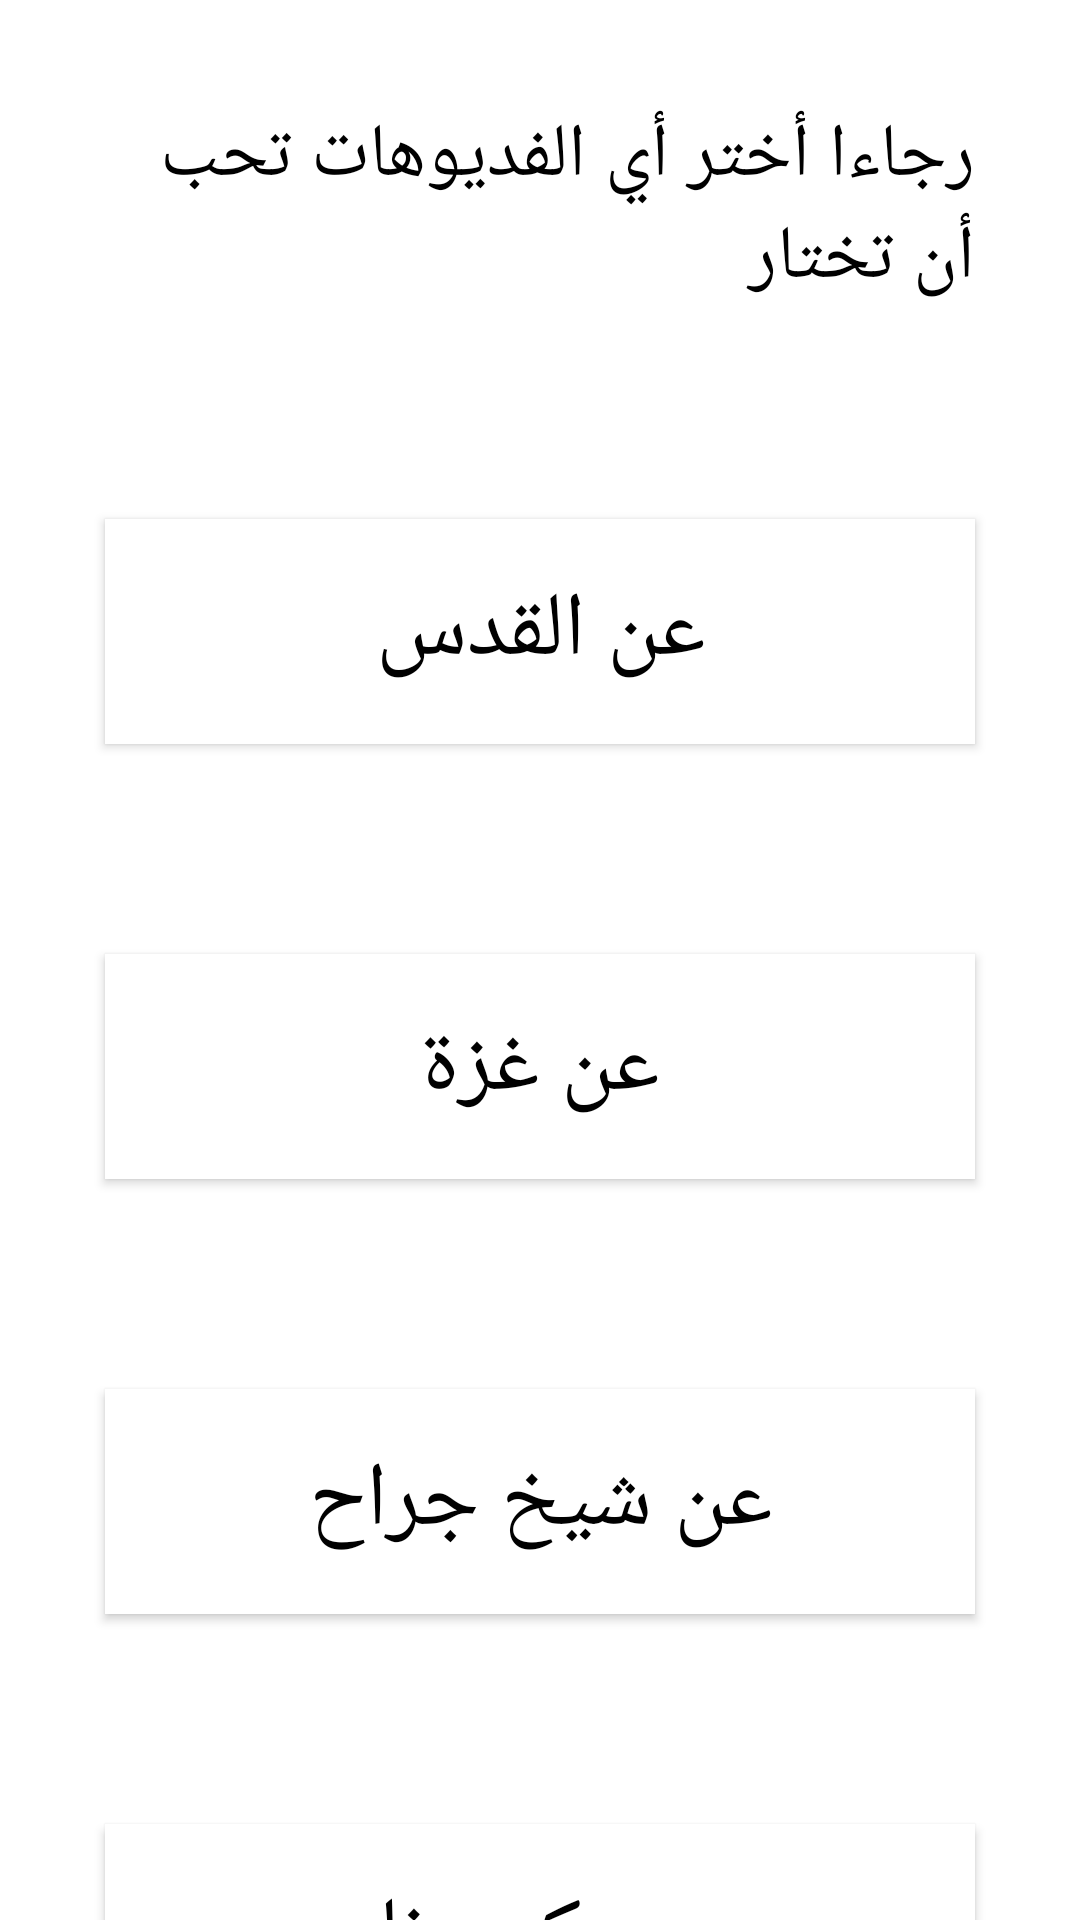

Android layout source for this screen:
<!-- AndroidManifest.xml: application theme Theme.NeveenStreamingVed -->
<!-- res/layout/activity_main.xml -->
<?xml version="1.0" encoding="utf-8"?>
<LinearLayout xmlns:android="http://schemas.android.com/apk/res/android"
    xmlns:app="http://schemas.android.com/apk/res-auto"
    xmlns:tools="http://schemas.android.com/tools"
    android:layout_width="match_parent"
    android:layout_height="match_parent"
    android:orientation="vertical">

    <TextView
        android:layout_margin="35dp"

        android:layout_width="match_parent"
        android:layout_height="wrap_content"
        android:textSize="25dp"
        android:background="#fff"
        android:textColor="#000"
        android:text="رجاءا أختر أي الفديوهات تحب أن تختار"/>

    <Button
        android:id="@+id/button"
        android:layout_width="match_parent"
        android:layout_height="75dp"
        android:layout_margin="35dp"
        android:background="#fff"
        android:textColor="#000"
        android:textSize="30dp"

        android:text="عن القدس"/>

    <Button
        android:id="@+id/button2"
        android:layout_width="match_parent"
        android:layout_height="75dp"
        android:layout_margin="35dp"
        android:background="#fff"
        android:textColor="#000"

        android:textSize="30dp"
        android:text="عن غزة"/>
    <Button
        android:id="@+id/button3"
        android:layout_width="match_parent"
        android:layout_height="75dp"
        android:layout_margin="35dp"
        android:background="#fff"
        android:textColor="#000"
        android:textSize="30dp"
        android:text="عن شيخ جراح"/>

    <Button
        android:id="@+id/button4"
        android:layout_width="match_parent"
        android:layout_height="75dp"
        android:layout_margin="35dp"
        android:text="عن كورونا"

        android:background="#fff"
        android:textColor="#000"
        android:textSize="30dp"/>


</LinearLayout>
<!-- resources referenced by this layout -->
<resources>
  <style name="Theme.NeveenStreamingVed" parent="Theme.MaterialComponents.DayNight.DarkActionBar">
          
          <item name="colorPrimary">@color/purple_500</item>
          <item name="colorPrimaryVariant">@color/purple_700</item>
          <item name="colorOnPrimary">@color/white</item>
          
          <item name="colorSecondary">@color/teal_200</item>
          <item name="colorSecondaryVariant">@color/teal_700</item>
          <item name="colorOnSecondary">@color/black</item>
          
          <item name="android:statusBarColor" tools:targetApi="l">?attr/colorPrimaryVariant</item>
          
      </style>
  <!-- not gathered from this repository: default colours our renderer supplied (Android Studio template values) -->
  <color name="purple_500">#FF6200EE</color>
  <color name="purple_700">#FF3700B3</color>
  <color name="teal_200">#FF03DAC5</color>
  <color name="teal_700">#FF018786</color>
  <color name="black">#FF000000</color>
  <color name="white">#FFFFFFFF</color>
</resources>
